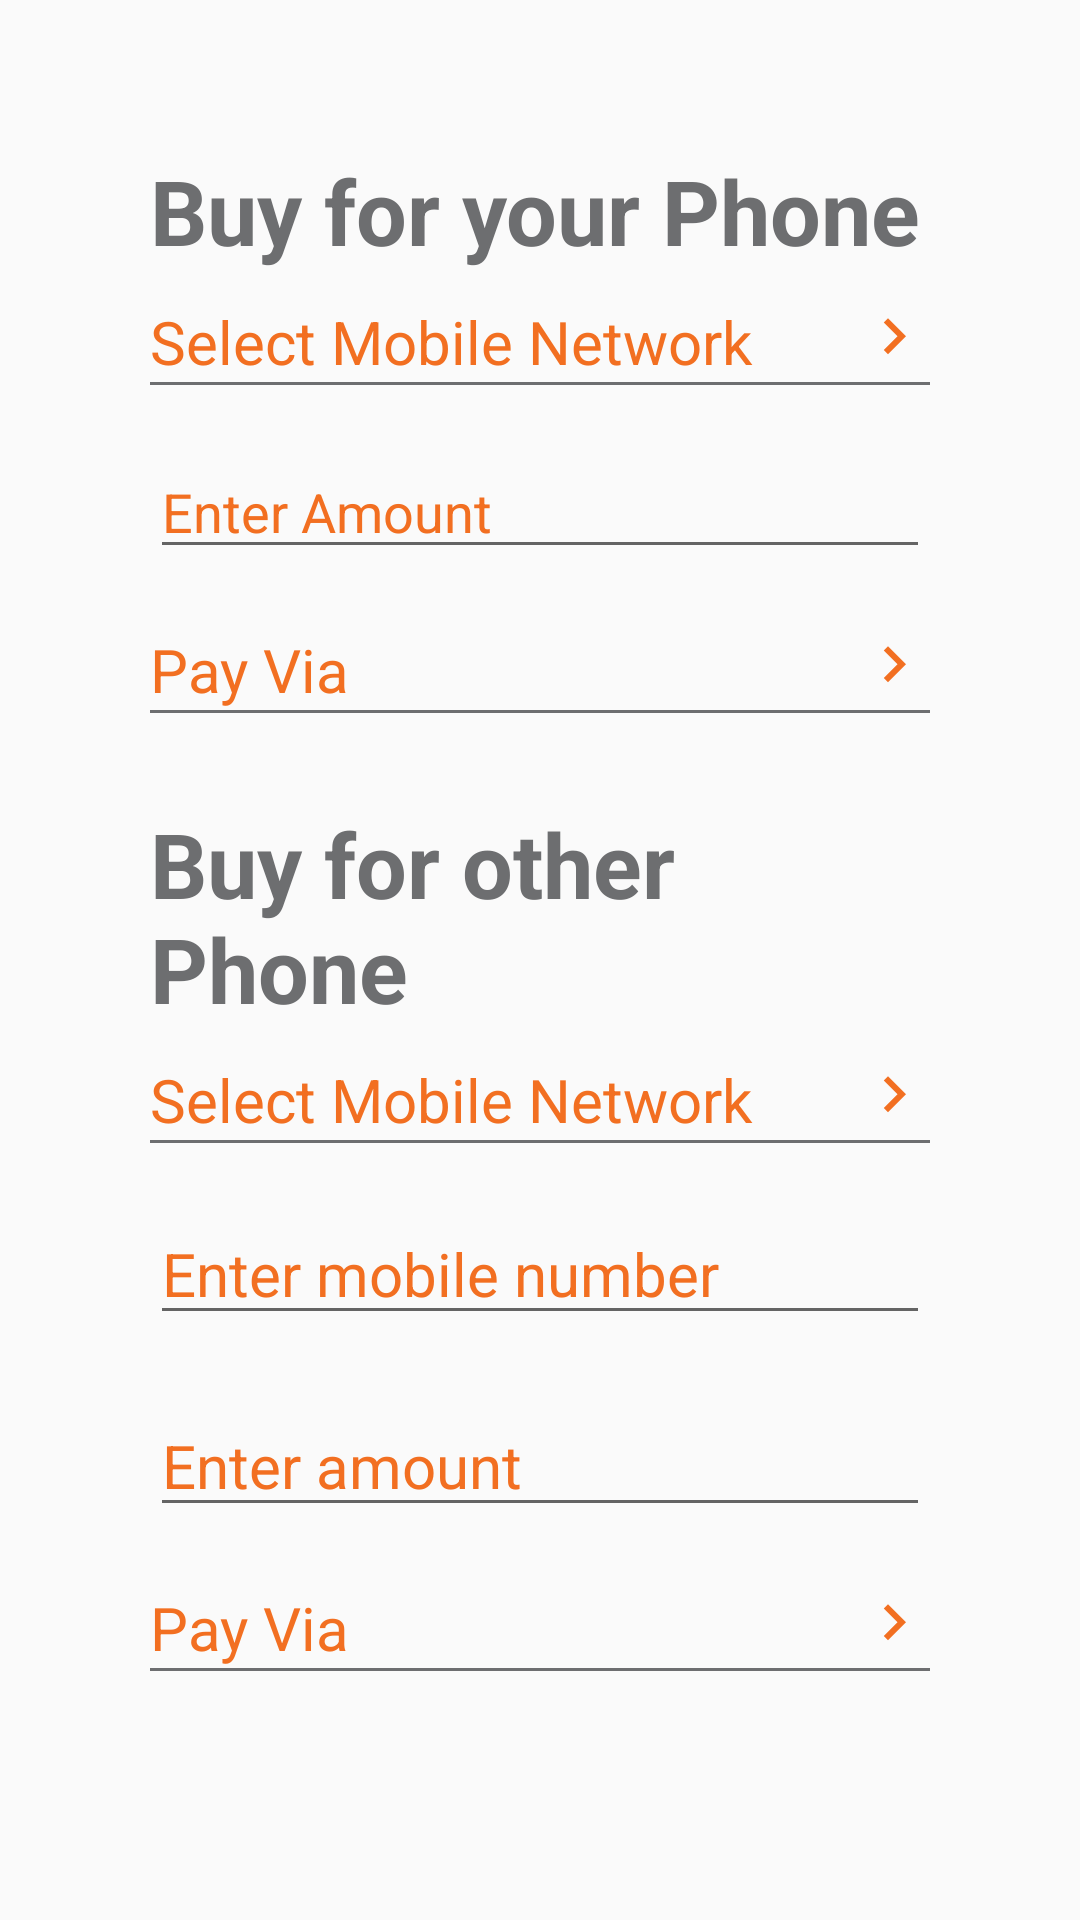

Produce the Android XML layout that renders to this screen, including the resource entries it uses.
<!-- AndroidManifest.xml: application theme AppTheme -->
<!-- res/layout/content_credit_bundles.xml -->
<?xml version="1.0" encoding="utf-8"?>
<LinearLayout xmlns:android="http://schemas.android.com/apk/res/android"
    xmlns:app="http://schemas.android.com/apk/res-auto"
    xmlns:tools="http://schemas.android.com/tools"
    android:layout_width="match_parent"
    android:layout_height="match_parent"
    android:orientation="vertical"
    android:padding="50dp"
    app:layout_behavior="@string/appbar_scrolling_view_behavior"
    tools:context=".CreditBundlesActivity"
    tools:showIn="@layout/activity_credit_bundles">

    <ScrollView
        android:layout_width="match_parent"
        android:layout_height="match_parent">

        <LinearLayout
            android:layout_width="match_parent"
            android:layout_height="wrap_content"
            android:orientation="vertical" >

            <TextView
                android:id="@+id/textView42"
                android:layout_width="match_parent"
                android:layout_height="wrap_content"
                android:text="Buy for your Phone"
                android:textSize="30sp"
                android:textColor="@color/black70"
                android:textStyle="bold"/>

            <LinearLayout
                android:layout_width="match_parent"
                android:layout_height="wrap_content"
                android:layout_marginTop="10dp"
                android:orientation="horizontal">

                <TextView
                    android:id="@+id/textView43"
                    android:layout_width="wrap_content"
                    android:layout_height="wrap_content"
                    android:layout_weight="1"
                    android:text="Select Mobile Network"
                    android:textColor="@color/orange"
                    android:textSize="20sp"/>

                <ImageView
                    android:id="@+id/imageView19"
                    android:layout_width="wrap_content"
                    android:layout_height="wrap_content"
                    android:src="@drawable/ic_arrow_right" />
            </LinearLayout>

            <View
                android:id="@+id/divider18"
                android:layout_width="match_parent"
                android:layout_height="1dp"
                android:background="@color/black70" />

            <EditText
                android:id="@+id/editText4"
                android:layout_width="match_parent"
                android:layout_height="wrap_content"
                android:layout_marginTop="20dp"
                android:ems="10"
                android:hint="Enter Amount"
                android:textColorHint="@color/orange"
                android:inputType="number" />

            <LinearLayout
                android:layout_width="match_parent"
                android:layout_height="wrap_content"
                android:layout_marginTop="20dp"
                android:orientation="horizontal">

                <TextView
                    android:id="@+id/textView44"
                    android:layout_width="wrap_content"
                    android:layout_height="wrap_content"
                    android:layout_weight="1"
                    android:textColor="@color/orange"
                    android:textSize="20sp"
                    android:text="Pay Via" />

                <ImageView
                    android:id="@+id/imageView20"
                    android:layout_width="wrap_content"
                    android:layout_height="wrap_content"
                    android:src="@drawable/ic_arrow_right" />
            </LinearLayout>

            <View
                android:id="@+id/divider19"
                android:layout_width="match_parent"
                android:layout_height="1dp"
                android:background="@color/black70" />

            <TextView
                android:id="@+id/textView45"
                android:layout_width="match_parent"
                android:layout_height="wrap_content"
                android:layout_marginTop="30dp"
                android:textSize="30sp"
                android:textColor="@color/black70"
                android:textStyle="bold"
                android:text="Buy for other Phone" />

            <LinearLayout
                android:layout_width="match_parent"
                android:layout_height="match_parent"
                android:layout_marginTop="10dp"
                android:orientation="horizontal">

                <TextView
                    android:id="@+id/textView46"
                    android:layout_width="wrap_content"
                    android:layout_height="wrap_content"
                    android:layout_weight="1"
                    android:text="Select Mobile Network"
                    android:textColor="@color/orange"
                    android:textSize="20sp" />

                <ImageView
                    android:id="@+id/imageView21"
                    android:layout_width="wrap_content"
                    android:layout_height="wrap_content"
                    android:src="@drawable/ic_arrow_right" />
            </LinearLayout>

            <View
                android:id="@+id/divider21"
                android:layout_width="match_parent"
                android:layout_height="1dp"
                android:background="@color/black70" />

            <EditText
                android:id="@+id/editText5"
                android:layout_width="match_parent"
                android:layout_height="wrap_content"
                android:layout_marginTop="20dp"
                android:ems="10"
                android:hint="Enter mobile number"
                android:inputType="number"
                android:textColorHint="@color/orange"
                android:textSize="20sp" />

            <EditText
                android:id="@+id/editText6"
                android:layout_width="match_parent"
                android:layout_height="wrap_content"
                android:ems="10"
                android:hint="Enter amount"
                android:layout_marginTop="20dp"
                android:textColorHint="@color/orange"
                android:textSize="20sp"
                android:inputType="number" />

            <LinearLayout
                android:layout_width="match_parent"
                android:layout_height="wrap_content"
                android:layout_marginTop="20dp"
                android:orientation="horizontal">

                <TextView
                    android:id="@+id/textView47"
                    android:layout_width="wrap_content"
                    android:layout_height="wrap_content"
                    android:layout_weight="1"
                    android:textSize="20sp"
                    android:textColor="@color/orange"
                    android:text="Pay Via" />

                <ImageView
                    android:id="@+id/imageView22"
                    android:layout_width="wrap_content"
                    android:layout_height="wrap_content"
                    android:src="@drawable/ic_arrow_right" />
            </LinearLayout>

            <View
                android:id="@+id/divider20"
                android:layout_width="match_parent"
                android:layout_height="1dp"
                android:background="@color/black70" />
        </LinearLayout>
    </ScrollView>

</LinearLayout>
<!-- res/layout/activity_credit_bundles.xml (included above) -->
<?xml version="1.0" encoding="utf-8"?>
<android.support.design.widget.CoordinatorLayout xmlns:android="http://schemas.android.com/apk/res/android"
    xmlns:app="http://schemas.android.com/apk/res-auto"
    xmlns:tools="http://schemas.android.com/tools"
    android:layout_width="match_parent"
    android:layout_height="match_parent"
    tools:context=".CreditBundlesActivity">

    <android.support.design.widget.AppBarLayout
        android:layout_width="match_parent"
        android:layout_height="wrap_content"
        android:theme="@style/AppTheme.AppBarOverlay">

        <android.support.v7.widget.Toolbar
            android:id="@+id/toolbar"
            android:layout_width="match_parent"
            android:layout_height="?attr/actionBarSize"
            android:background="?attr/colorPrimary"
            app:popupTheme="@style/AppTheme.PopupOverlay" />

    </android.support.design.widget.AppBarLayout>

    <include layout="@layout/content_credit_bundles" />

</android.support.design.widget.CoordinatorLayout>
<!-- resources referenced by this layout -->
<resources>
  <color name="black70">#6d6e70</color>
  <color name="orange">#f26f21</color>
  <!-- drawable ic_arrow_right (drawable) -->
  <vector android:height="24dp" android:tint="#F26F21"
      android:viewportHeight="24.0" android:viewportWidth="24.0"
      android:width="24dp" xmlns:android="http://schemas.android.com/apk/res/android">
      <path android:fillColor="#FF000000" android:pathData="M8.59,16.34l4.58,-4.59 -4.58,-4.59L10,5.75l6,6 -6,6z"/>
  </vector>
  <style name="AppTheme.AppBarOverlay" parent="ThemeOverlay.AppCompat.Dark.ActionBar" />
  <style name="AppTheme.PopupOverlay" parent="ThemeOverlay.AppCompat.Light" />
  <style name="AppTheme" parent="Theme.AppCompat.Light.NoActionBar">
          
          <item name="colorPrimary">@color/colorPrimary</item>
          <item name="colorPrimaryDark">@color/colorPrimaryDark</item>
          <item name="colorAccent">@color/colorAccent</item>
      </style>
  <color name="colorPrimary">@color/orange</color>
  <color name="colorPrimaryDark">@color/orange</color>
  <color name="colorAccent">@color/black30</color>
  <color name="black30">#bbbdc0</color>
</resources>
